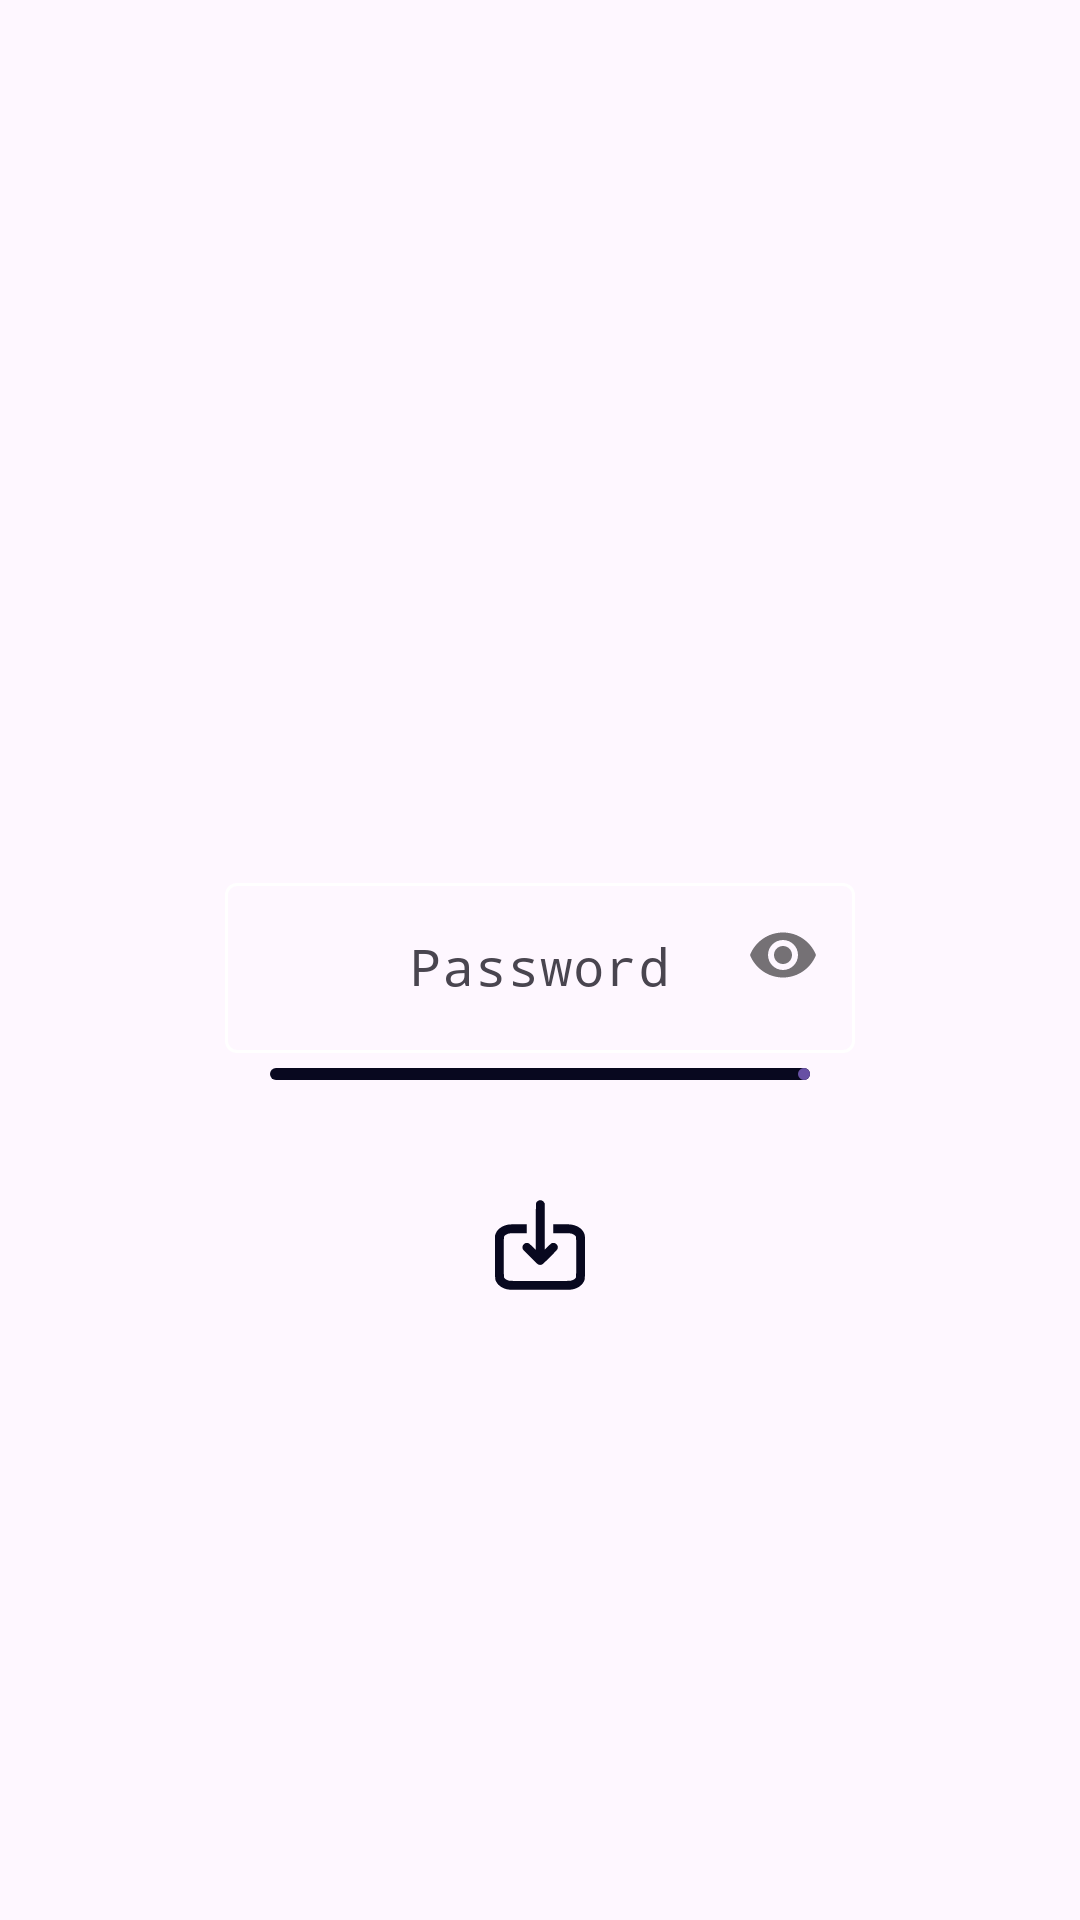

Layout XML and referenced resources for this Android screen:
<!-- AndroidManifest.xml: application theme Theme.CipMess -->
<!-- res/layout/import_file.xml -->
<?xml version="1.0" encoding="utf-8"?>
<androidx.constraintlayout.widget.ConstraintLayout xmlns:android="http://schemas.android.com/apk/res/android"
    android:layout_width="match_parent"
    android:layout_height="match_parent"
    xmlns:app="http://schemas.android.com/apk/res-auto">


    <androidx.constraintlayout.widget.ConstraintLayout
        android:id="@+id/all"
        android:layout_width="230dp"
        android:layout_height="90dp"
        app:layout_constraintTop_toTopOf="parent"
        app:layout_constraintBottom_toBottomOf="parent"
        app:layout_constraintEnd_toEndOf="parent"
        app:layout_constraintStart_toStartOf="parent"
        android:background="@drawable/border_25"
        android:backgroundTint="@color/b_black"
        >

        <com.google.android.material.textfield.TextInputLayout
            android:id="@+id/back_pass"
            android:layout_width="210dp"
            android:layout_height="wrap_content"
            app:layout_constraintTop_toTopOf="parent"
            app:layout_constraintBottom_toBottomOf="parent"
            app:layout_constraintEnd_toEndOf="parent"
            app:layout_constraintStart_toStartOf="parent"
            app:passwordToggleEnabled="true"
            app:boxStrokeColor="@color/style_mess"
            app:hintTextColor="@color/white"
            >

            <EditText
                android:id="@+id/input_pass"
                android:layout_width="210dp"
                android:layout_height="wrap_content"
                android:hint="Password"
                android:gravity="center"
                android:textSize="17dp"
                android:fontFamily="monospace"
                android:maxLines="1"
                android:inputType="textPassword"
                />
        </com.google.android.material.textfield.TextInputLayout>

        <com.google.android.material.progressindicator.LinearProgressIndicator
            android:id="@+id/progress"
            android:layout_width="180dp"
            android:layout_height="wrap_content"
            app:layout_constraintTop_toBottomOf="@id/back_pass"
            app:layout_constraintEnd_toEndOf="parent"
            app:layout_constraintStart_toStartOf="parent"
            android:layout_marginTop="5dp"
            app:trackColor="@color/b_black"
            />

    </androidx.constraintlayout.widget.ConstraintLayout>

    <androidx.constraintlayout.widget.ConstraintLayout
        android:id="@+id/import_butt"
        android:layout_width="70dp"
        android:layout_height="60dp"
        android:background="@drawable/border_25"
        android:backgroundTint="@color/yellow"
        app:layout_constraintEnd_toEndOf="parent"
        app:layout_constraintStart_toStartOf="parent"
        app:layout_constraintTop_toBottomOf="@id/all"
        android:layout_marginTop="20dp"
        >

        <com.google.android.material.imageview.ShapeableImageView
            android:layout_width="wrap_content"
            android:layout_height="wrap_content"
            android:src="@drawable/resource_import"
            app:layout_constraintTop_toTopOf="parent"
            app:layout_constraintBottom_toBottomOf="parent"
            app:layout_constraintEnd_toEndOf="parent"
            app:layout_constraintStart_toStartOf="parent"
            />


    </androidx.constraintlayout.widget.ConstraintLayout>


</androidx.constraintlayout.widget.ConstraintLayout>
<!-- resources referenced by this layout -->
<resources>
  <color name="b_black">#08081F</color>
  <color name="white">#FFFFFFFF</color>
  <color name="yellow">#758523</color>
  <!-- drawable resource_import (drawable) -->
  <vector xmlns:android="http://schemas.android.com/apk/res/android" android:height="30dp" android:viewportHeight="512" android:viewportWidth="512" android:width="30dp">
        
      <path android:fillColor="@color/b_black" android:pathData="M251,1.9c-4.8,1.5 -8.7,4 -12,7.7 -7,8 -6.4,-3.2 -7,142.7l-0.5,131.7 -18.5,-18.5c-15.8,-15.8 -19.2,-18.7 -23.4,-20.1 -13.6,-4.6 -28.2,2.8 -32.2,16.4 -1.8,5.8 -1.8,8.6 0.2,15.3 1.5,5.2 3.4,7.2 42.1,46.1 27.7,27.7 42.1,41.5 45.5,43.3 6.4,3.5 15.3,3.7 22.4,0.6 7.2,-3.2 84.3,-80.3 87.5,-87.5 2.6,-5.9 2.8,-14.4 0.4,-20.4 -2.3,-5.6 -10.1,-12.5 -16,-14.2 -5.5,-1.5 -13.9,-0.8 -18.6,1.5 -1.9,1 -11.2,9.4 -20.6,18.8l-17.3,17.1 -0.2,-131.5 -0.3,-131.4 -2.9,-5.3c-3.3,-5.9 -7.6,-9.6 -13.7,-11.7 -4.4,-1.6 -10.8,-1.8 -14.9,-0.6z" android:strokeColor="#00000000"/>
        
      <path android:fillColor="@color/b_black" android:pathData="M83,139.1c-27.2,2.6 -55.2,16.4 -68.2,33.6 -6.3,8.3 -8.5,12.2 -11.6,20.5l-2.7,7.3 -0.3,120.7c-0.3,135.2 -0.6,128.7 6.9,143.6 11.7,23.1 37.9,39.9 69.9,44.8 14.2,2.1 343.8,2.1 358,-0 32,-4.9 58.2,-21.7 69.9,-44.8 7.4,-14.7 7.1,-8.5 7.1,-140.4 0,-113.7 -0.1,-118.4 -1.9,-125.7 -1.1,-4.2 -3.1,-10 -4.6,-13 -11.8,-25.1 -42.3,-43.3 -78,-46.7 -6,-0.5 -30,-1 -53.2,-1l-42.3,-0 0,25.5 0,25.5 46.3,-0c50.6,-0 54.5,0.4 66.3,5.9 8,3.7 15.1,10.2 16.4,15 1.4,5.1 1.4,224.3 -0.1,229.4 -2.1,7.8 -12.9,15.3 -27.9,19.4 -6.1,1.7 -16.5,1.8 -177,1.8 -160.5,-0 -170.9,-0.1 -177,-1.8 -15,-4.1 -25.8,-11.6 -27.9,-19.4 -1.5,-5.1 -1.5,-224.3 -0.1,-229.4 1.3,-4.8 8.4,-11.3 16.4,-15 11.8,-5.5 15.7,-5.9 66.4,-5.9l46.2,-0 0,-25.5 0,-25.5 -44.2,0.1c-24.4,0.1 -48.1,0.5 -52.8,1z" android:strokeColor="#00000000"/>
      
  </vector>
  <style name="Theme.CipMess" parent="Base.Theme.CipMess" />
  <style name="Base.Theme.CipMess" parent="Theme.Material3.DayNight.NoActionBar">
          
          
      </style>
</resources>
